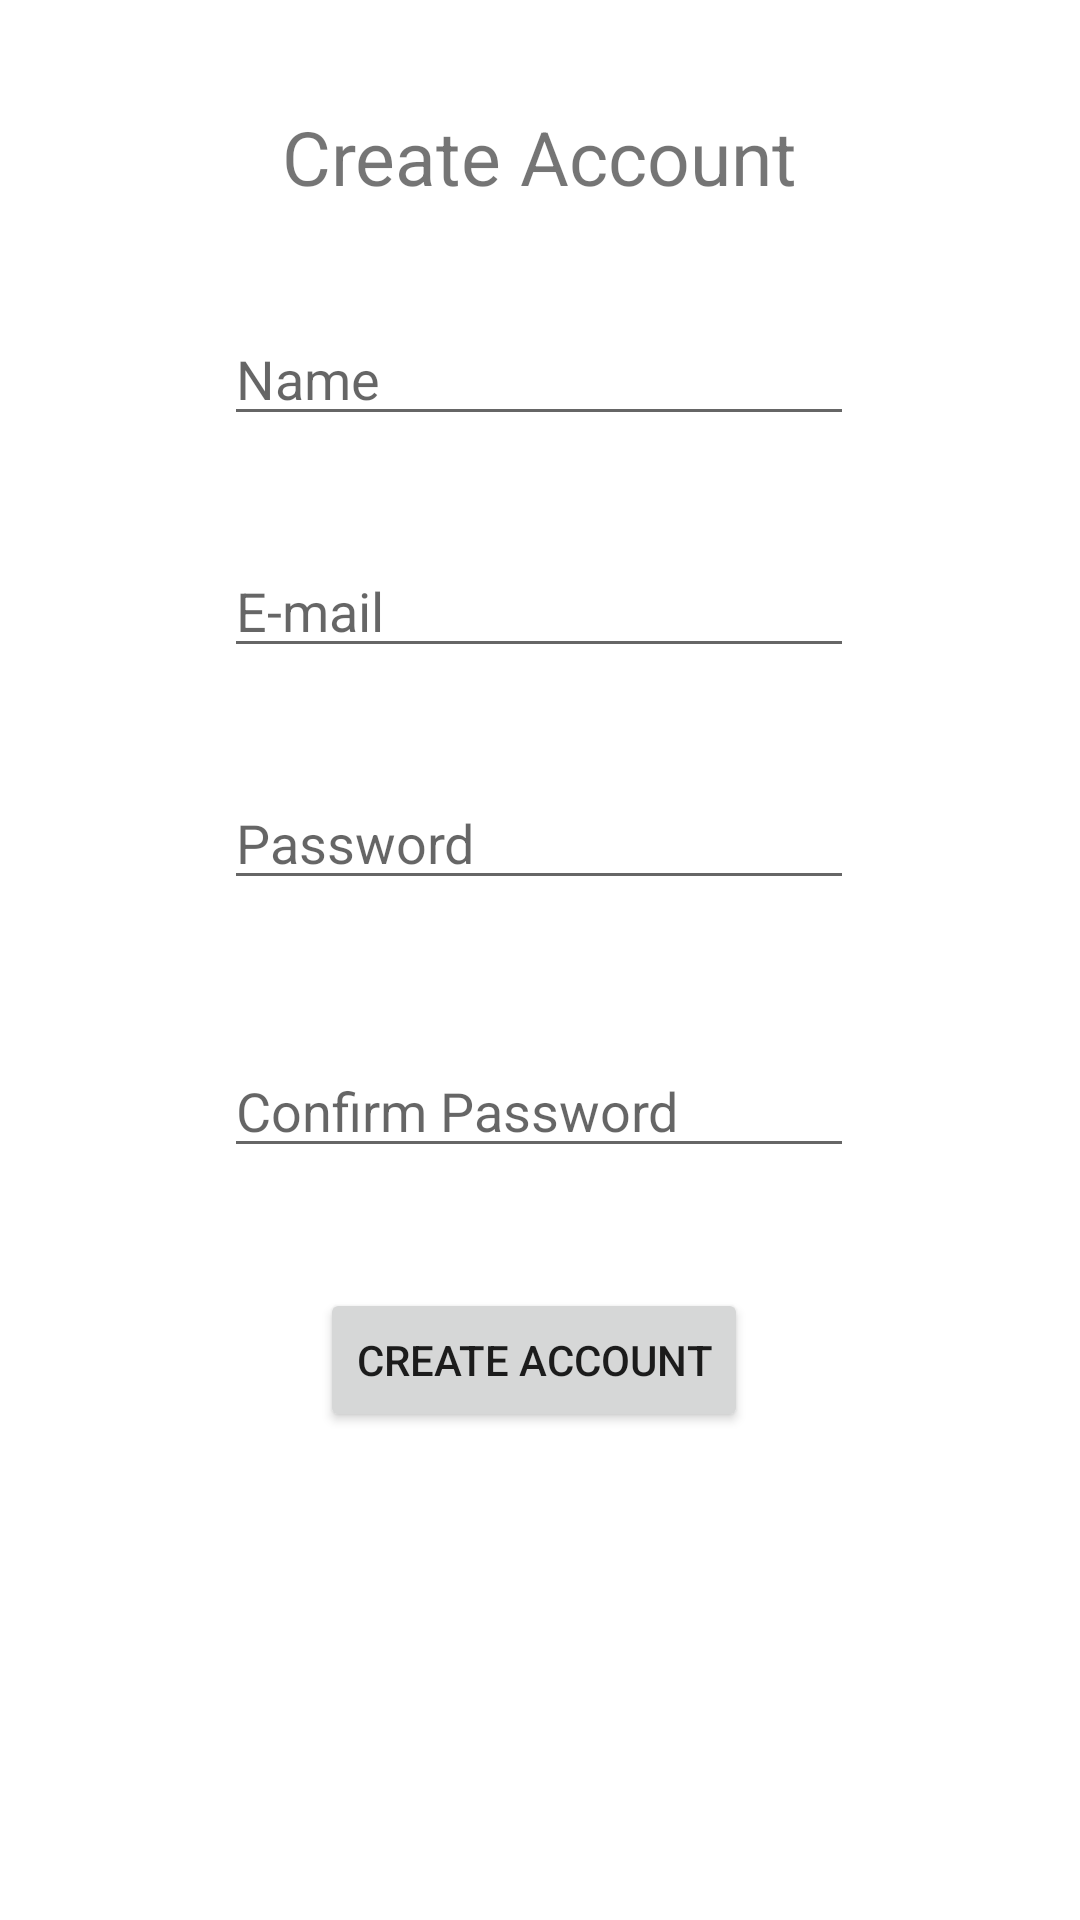

Write the Android layout XML for this screen, with the resource values it uses.
<!-- AndroidManifest.xml: application theme Theme.LoginActivities -->
<!-- res/layout/activity_create_account.xml -->
<?xml version="1.0" encoding="utf-8"?>
<androidx.constraintlayout.widget.ConstraintLayout xmlns:android="http://schemas.android.com/apk/res/android"
    xmlns:app="http://schemas.android.com/apk/res-auto"
    xmlns:tools="http://schemas.android.com/tools"
    android:layout_width="match_parent"
    android:layout_height="match_parent"
    tools:context=".CreateAccountActivity">

    <EditText
        android:id="@+id/personName"
        android:layout_width="wrap_content"
        android:layout_height="wrap_content"
        android:layout_marginTop="104dp"
        android:ems="10"
        android:hint="Name"
        android:inputType="textPersonName"
        app:layout_constraintEnd_toEndOf="parent"
        app:layout_constraintHorizontal_bias="0.497"
        app:layout_constraintStart_toStartOf="parent"
        app:layout_constraintTop_toTopOf="parent" />

    <EditText
        android:id="@+id/emailAddress"
        android:layout_width="wrap_content"
        android:layout_height="wrap_content"
        android:layout_marginTop="36dp"
        android:ems="10"
        android:hint="E-mail"
        android:inputType="textEmailAddress"
        app:layout_constraintEnd_toEndOf="parent"
        app:layout_constraintHorizontal_bias="0.497"
        app:layout_constraintStart_toStartOf="parent"
        app:layout_constraintTop_toBottomOf="@+id/personName" />

    <EditText
        android:id="@+id/password1"
        android:layout_width="wrap_content"
        android:layout_height="wrap_content"
        android:layout_marginTop="36dp"
        android:ems="10"
        android:hint="Password"
        android:inputType="textPassword"
        app:layout_constraintEnd_toEndOf="parent"
        app:layout_constraintHorizontal_bias="0.497"
        app:layout_constraintStart_toStartOf="parent"
        app:layout_constraintTop_toBottomOf="@+id/emailAddress" />

    <EditText
        android:id="@+id/password2"
        android:layout_width="wrap_content"
        android:layout_height="wrap_content"
        android:layout_marginTop="48dp"
        android:ems="10"
        android:hint="Confirm Password"
        android:inputType="textPassword"
        app:layout_constraintEnd_toEndOf="parent"
        app:layout_constraintHorizontal_bias="0.497"
        app:layout_constraintStart_toStartOf="parent"
        app:layout_constraintTop_toBottomOf="@+id/password1" />

    <Button
        android:id="@+id/createAccButton"
        android:layout_width="wrap_content"
        android:layout_height="wrap_content"
        android:text="Create Account"
        app:layout_constraintBottom_toBottomOf="parent"
        app:layout_constraintEnd_toEndOf="parent"
        app:layout_constraintHorizontal_bias="0.491"
        app:layout_constraintStart_toStartOf="parent"
        app:layout_constraintTop_toBottomOf="@+id/password2"
        app:layout_constraintVertical_bias="0.197" />

    <TextView
        android:id="@+id/createAccText"
        android:layout_width="wrap_content"
        android:layout_height="wrap_content"
        android:text="Create Account"
        android:textSize="25dp"
        app:layout_constraintBottom_toTopOf="@+id/personName"
        app:layout_constraintEnd_toEndOf="parent"
        app:layout_constraintStart_toStartOf="parent"
        app:layout_constraintTop_toTopOf="parent" />
</androidx.constraintlayout.widget.ConstraintLayout>
<!-- resources referenced by this layout -->
<resources>
  <style name="Theme.LoginActivities" parent="Theme.MaterialComponents.DayNight.DarkActionBar">
          
          <item name="colorPrimary">@color/purple_500</item>
          <item name="colorPrimaryVariant">@color/purple_700</item>
          <item name="colorOnPrimary">@color/white</item>
          
          <item name="colorSecondary">@color/teal_200</item>
          <item name="colorSecondaryVariant">@color/teal_700</item>
          <item name="colorOnSecondary">@color/black</item>
          
          <item name="android:statusBarColor" tools:targetApi="l">?attr/colorPrimaryVariant</item>
          
      </style>
  <!-- not gathered from this repository: default colours our renderer supplied (Android Studio template values) -->
  <color name="purple_500">#FF6200EE</color>
  <color name="purple_700">#FF3700B3</color>
  <color name="teal_200">#FF03DAC5</color>
  <color name="teal_700">#FF018786</color>
  <color name="black">#FF000000</color>
  <color name="white">#FFFFFFFF</color>
</resources>
